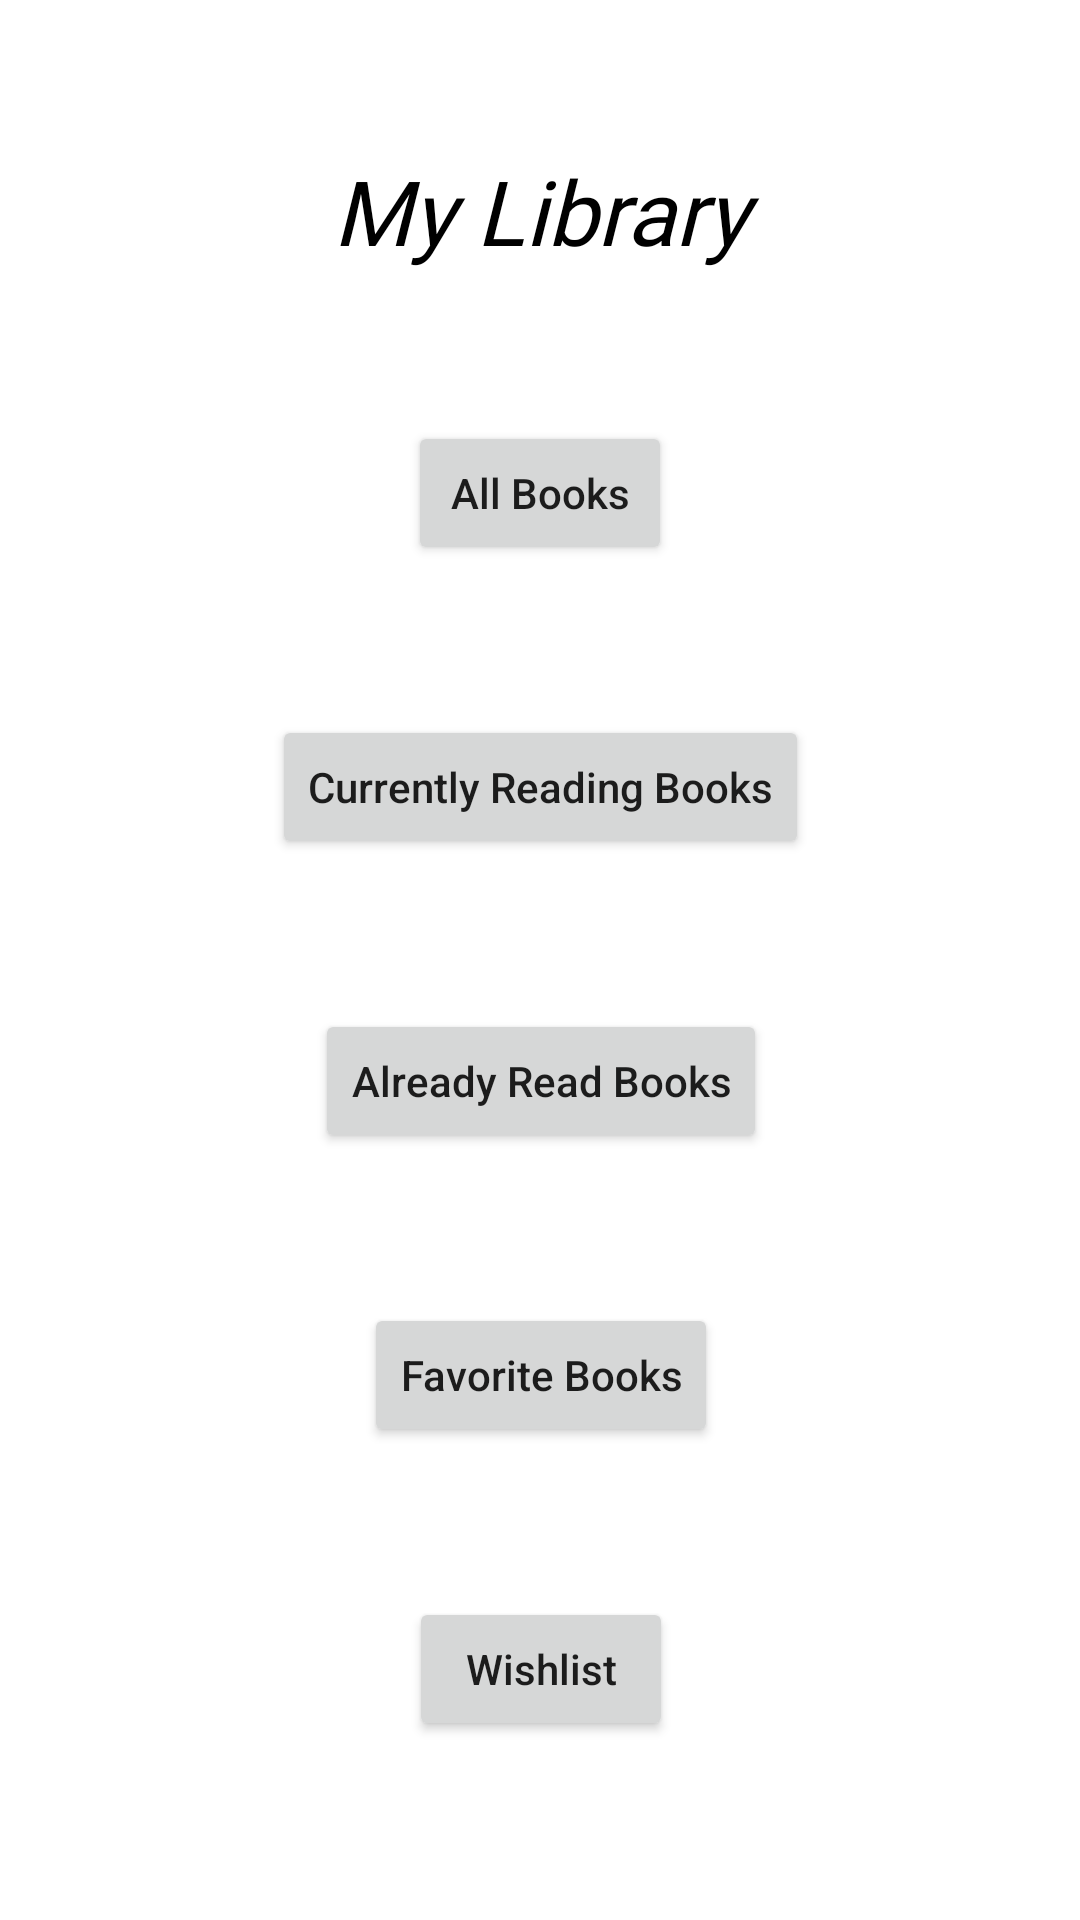

Reconstruct the res/layout file that produces this screen, plus the resources it refers to.
<!-- AndroidManifest.xml: application theme Theme.AndroidTutorial -->
<!-- res/layout/activity_books_menu.xml -->
<?xml version="1.0" encoding="utf-8"?>
<androidx.constraintlayout.widget.ConstraintLayout
        xmlns:android="http://schemas.android.com/apk/res/android"
        xmlns:tools="http://schemas.android.com/tools"
        xmlns:app="http://schemas.android.com/apk/res-auto"
        android:layout_width="match_parent"
        android:layout_height="match_parent"
        tools:context=".activity.BooksMenuActivity">

    <TextView
            android:layout_width="match_parent"
            android:layout_height="wrap_content"
            android:text="@string/my_library_label"
            android:textColor="@color/black"
            android:textStyle="italic"
            android:textSize="30sp"
            android:textAlignment="center"
            android:fontFamily="@font/lobster_two"
            app:layout_constraintTop_toTopOf="parent"
            app:layout_constraintEnd_toEndOf="parent"
            app:layout_constraintStart_toStartOf="parent"
            android:id="@+id/books_TitleTextView"
            android:layout_marginTop="50dp"/>

    <Button
            android:text="@string/all_books_label"
            android:layout_width="wrap_content"
            android:layout_height="wrap_content"
            android:id="@+id/books_AllBooksBtn"
            android:textAllCaps="false"
            app:layout_constraintStart_toStartOf="parent"
            app:layout_constraintEnd_toEndOf="parent"
            app:layout_constraintTop_toBottomOf="@+id/books_TitleTextView"
            android:layout_marginTop="50dp"/>
    <Button
            android:text="@string/currently_reading_books_label"
            android:layout_width="wrap_content"
            android:textAllCaps="false"
            android:layout_height="wrap_content"
            android:id="@+id/books_CurrentlyReadingBooksBtn"
            app:layout_constraintStart_toStartOf="@+id/books_AllBooksBtn"
            app:layout_constraintEnd_toEndOf="@+id/books_AllBooksBtn"
            app:layout_constraintTop_toBottomOf="@+id/books_AllBooksBtn"
            android:layout_marginTop="50dp"/>


    <Button
            android:text="@string/already_read_books_label"
            android:layout_width="wrap_content"
            android:textAllCaps="false"
            android:layout_height="wrap_content"
            android:id="@+id/books_AlreadyReadBooksBtn"
            app:layout_constraintStart_toStartOf="@+id/books_CurrentlyReadingBooksBtn"
            app:layout_constraintEnd_toEndOf="@+id/books_CurrentlyReadingBooksBtn"
            app:layout_constraintTop_toBottomOf="@+id/books_CurrentlyReadingBooksBtn"
            android:layout_marginTop="50dp"/>

    <Button
            android:text="@string/favorite_books_label"
            android:layout_width="wrap_content"
            android:textAllCaps="false"
            android:layout_height="wrap_content"
            android:id="@+id/books_FavoriteBooksBtn"
            app:layout_constraintStart_toStartOf="@+id/books_AlreadyReadBooksBtn"
            app:layout_constraintEnd_toEndOf="@+id/books_AlreadyReadBooksBtn"
            app:layout_constraintTop_toBottomOf="@+id/books_AlreadyReadBooksBtn"
            android:layout_marginTop="50dp"/>

    <Button
            android:text="@string/wishlist_label"
            android:layout_width="wrap_content"
            android:textAllCaps="false"
            android:layout_height="wrap_content"
            android:id="@+id/books_WishlistBtn"
            app:layout_constraintStart_toStartOf="@+id/books_FavoriteBooksBtn"
            app:layout_constraintEnd_toEndOf="@+id/books_FavoriteBooksBtn"
            app:layout_constraintTop_toBottomOf="@+id/books_FavoriteBooksBtn"
            android:layout_marginTop="50dp"/>

</androidx.constraintlayout.widget.ConstraintLayout>
<!-- resources referenced by this layout -->
<resources>
  <string name="all_books_label">All Books</string>
  <string name="already_read_books_label">Already Read Books</string>
  <string name="currently_reading_books_label">Currently Reading Books</string>
  <string name="favorite_books_label">Favorite Books</string>
  <string name="my_library_label">My Library</string>
  <string name="wishlist_label">Wishlist</string>
  <style name="Theme.AndroidTutorial" parent="Theme.MaterialComponents.DayNight.DarkActionBar">
          
          <item name="colorPrimary">@color/purple_500</item>
          <item name="colorPrimaryVariant">@color/purple_700</item>
          <item name="colorOnPrimary">@color/white</item>
          
          <item name="colorSecondary">@color/teal_200</item>
          <item name="colorSecondaryVariant">@color/teal_700</item>
          <item name="colorOnSecondary">@color/black</item>
          
          <item name="android:statusBarColor" tools:targetApi="l">?attr/colorPrimaryVariant</item>
          
      </style>
  <!-- not gathered from this repository: default colours our renderer supplied (Android Studio template values) -->
  <color name="purple_500">#FF6200EE</color>
  <color name="purple_700">#FF3700B3</color>
  <color name="teal_200">#FF03DAC5</color>
  <color name="teal_700">#FF018786</color>
  <color name="black">#FF000000</color>
  <color name="white">#FFFFFFFF</color>
</resources>
